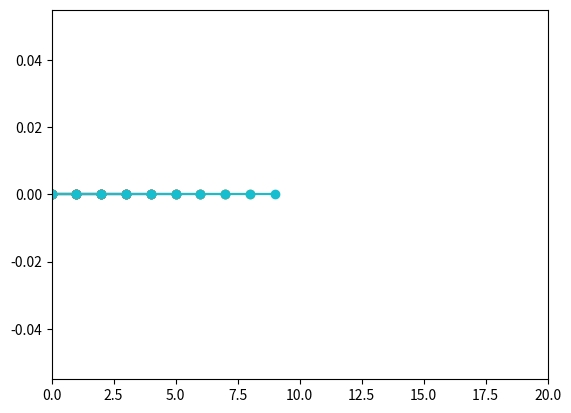

Python code for this plot:
# -*- coding: utf-8 -*-
"""
Created on Tue May 16 19:25:48 2017

[redacted]
"""
import time
import numpy as np
import matplotlib.pyplot as plt

x = np.linspace(0, 20, 10)

 #自己位置
x = []
y = []
pos_x = 0
pos_y = 0

 #目標位置
G_x = 10
G_y = 0

 #速度
V_x = 1
V_y = 0

n = 0
while n < G_x and G_y == 0:
    x.append(pos_x)
    y.append(pos_y)
    pos_x = pos_x + V_x
    plt.plot(x,y,"-o")
    plt.xlim(0,20)
    plt.show()
    n += 1 #インクリメント
    time.sleep(1)

